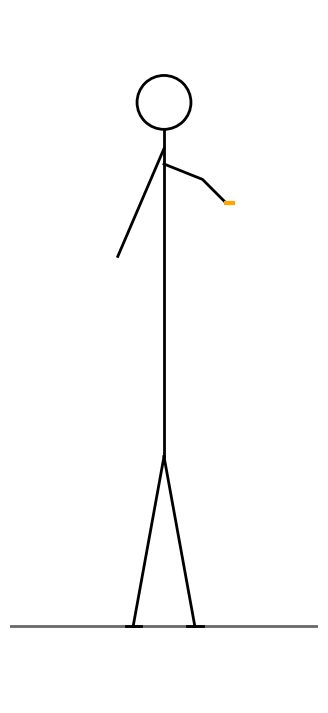

Reproduce this figure in Python.
import numpy as np
import matplotlib.pyplot as plt
from matplotlib.patches import Circle
from matplotlib.animation import FuncAnimation

# --- 基本设置 ---
fig, ax = plt.subplots(figsize=(6, 9))
ax.set_xlim(-2, 2)
ax.set_ylim(0, 9)
ax.set_aspect('equal')
ax.axis('off')

# 地面
ax.plot([-2, 2], [1, 1], color='dimgray', lw=2)

# --- 构建人体结构比例 ---
head_center = (0, 7.8)
head_radius = 0.35
body_top = 7.45
body_bottom = 3.2

# 头部
head = Circle(head_center, head_radius, fill=False, color='black', lw=2)
ax.add_patch(head)

# 身体主干
ax.plot([0, 0], [body_top, body_bottom], color='black', lw=2)

# 左臂（自然下垂）
ax.plot([0, -0.6], [7.2, 5.8], color='black', lw=2)

# 右臂（伸起拿烟）
right_arm_x = [0, 0.5, 0.8]
right_arm_y = [7.0, 6.8, 6.5]
ax.plot(right_arm_x, right_arm_y, color='black', lw=2)

# 香烟（小橙色线）
ax.plot([0.8, 0.9], [6.5, 6.5], color='orange', lw=3)

# 双腿
ax.plot([0, -0.4], [3.2, 1], color='black', lw=2)   # 左腿
ax.plot([0, 0.4], [3.2, 1], color='black', lw=2)    # 右腿

# 脚
ax.plot([-0.5, -0.3], [1, 1], color='black', lw=2)
ax.plot([0.3, 0.5], [1, 1], color='black', lw=2)

# --- 烟雾动画 ---
num_points = 300
t = np.linspace(0, 12, num_points)
r = 0.05 * t
omega = 4

# 烟从香烟出发（初始点 0.9, 6.5）
smoke_x = np.cos(omega * t) * r + 0.9
smoke_y = 6.5 + 0.12 * t

smoke_line, = ax.plot([], [], color='gray', lw=1.5, alpha=0.6)

def update(frame):
    # 烟雾缓缓上升的部分
    n = frame % num_points
    smoke_line.set_data(smoke_x[:n], smoke_y[:n])
    # 让上层烟雾逐渐变淡
    alpha_fade = np.clip(1 - frame/num_points, 0.2, 0.6)
    smoke_line.set_alpha(alpha_fade)
    return smoke_line,

ani = FuncAnimation(fig, update, frames=num_points, interval=60, blit=True)

plt.show()